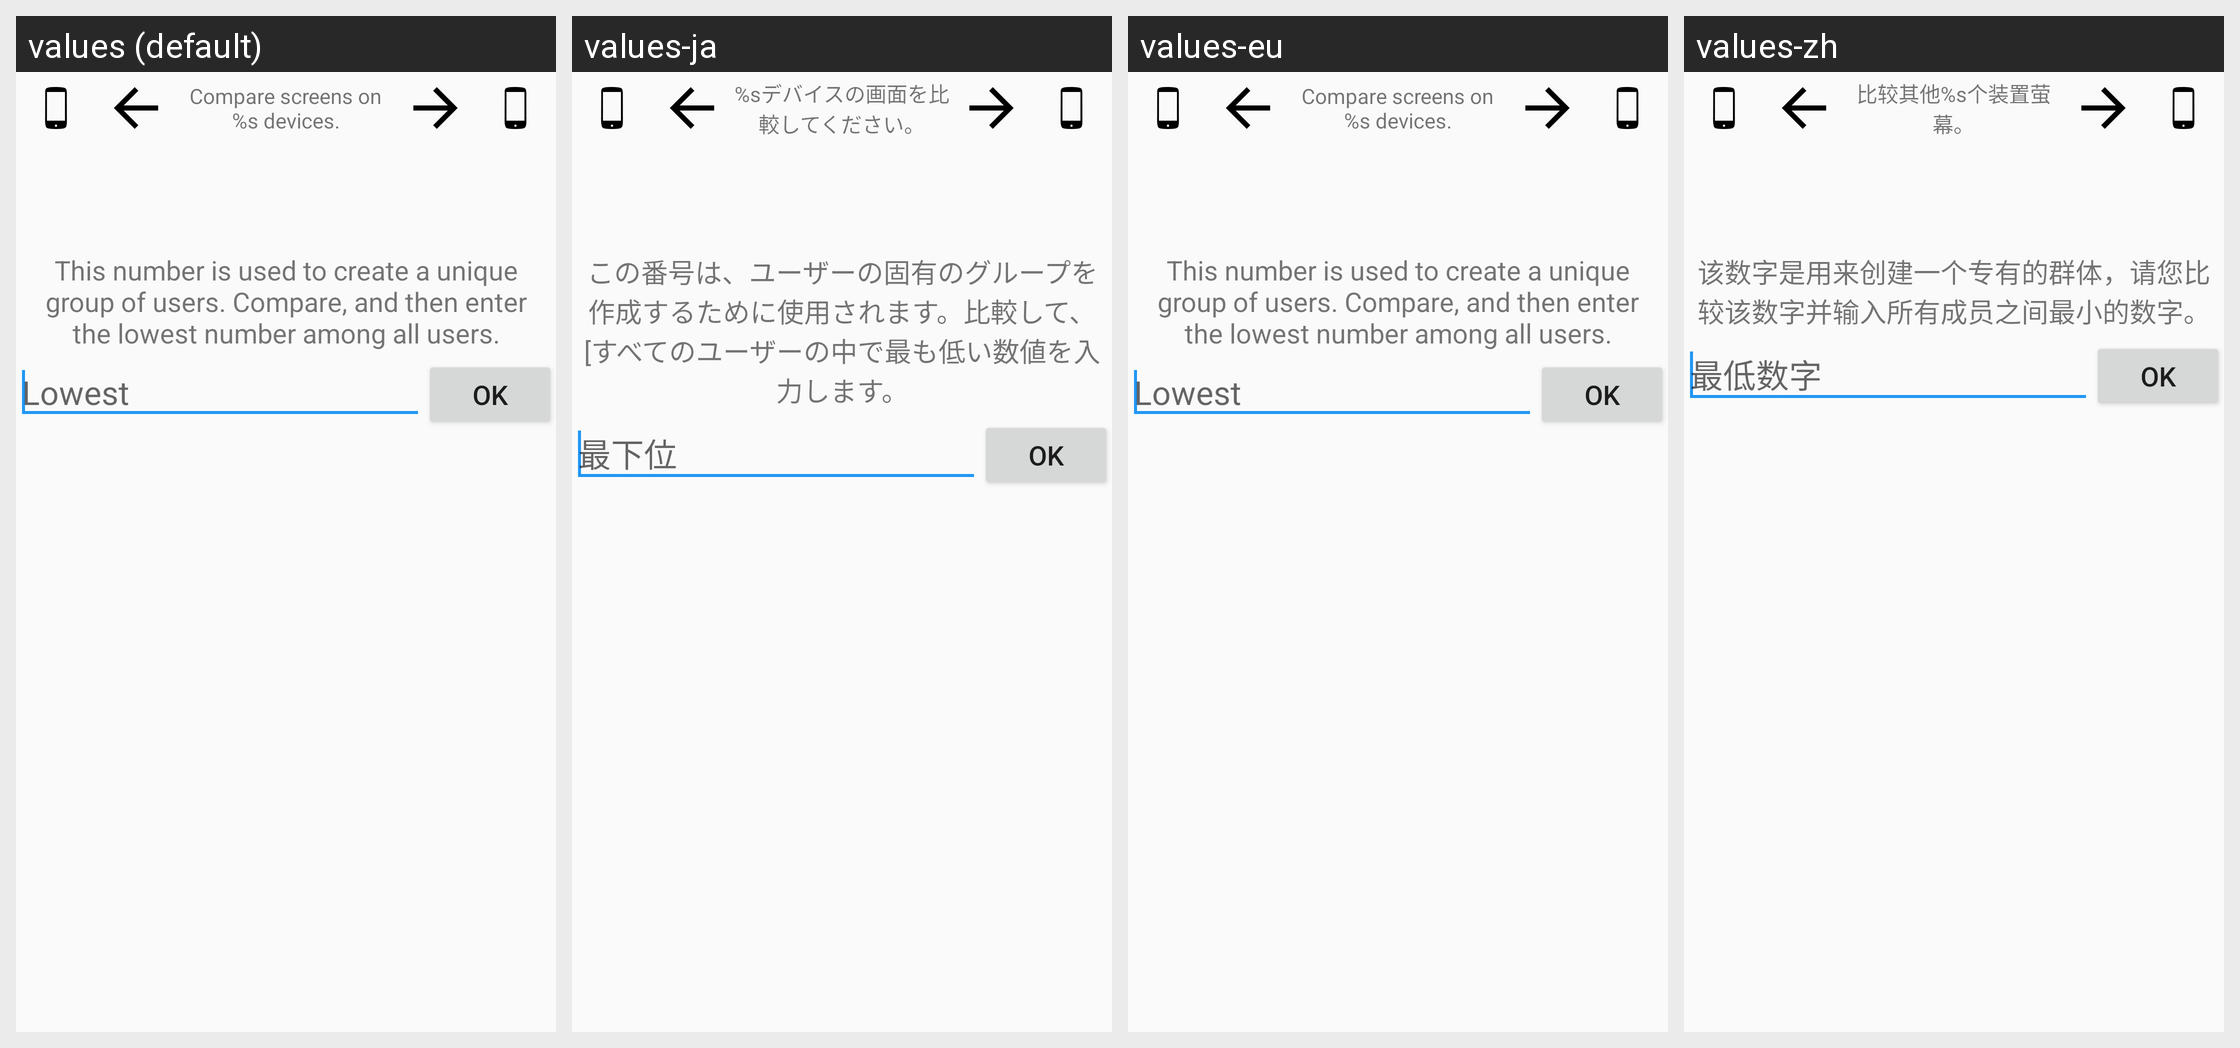

This grid shows one Android layout under several languages. Give, for every string resource on the screen, its name, the default text and each shown locale's text.
Android screen res/layout/sse__promptdialog.xml rendered under 4 locales, left to right: values (default), values-ja, values-eu, values-zh. Device: Nexus 5 (rendered at 1080×1920; each locale shown at half size, 540×960, under a caption strip naming it); theme Theme.Keychain.Light.
Other locales in the repository, not shown: values-ar, values-bg, values-bn, values-br, values-ca, values-cs, values-da, values-de, values-el, values-eo, values-es, values-es-rMX, values-et, values-fa, values-fi, values-fr, values-gl, values-hi, values-hu, values-id, values-in, values-it, values-iw, values-jv, values-kn, values-ko, values-la, values-nb, values-nl, values-nl-rBE, values-no, values-pa, values-pl, values-pt, values-pt-rBR, values-ro, values-ru, values-sk, values-sl, values-sr, values-sv, values-te, values-th, values-tr, values-uk, values-ur, values-vi, values-zh-rCN, values-zh-rTW.
Strings drawn on this screen, with the default value and each locale's value (text and hints the layout hard-codes, and strings that could not be matched under every locale, appear in the picture but are not listed):

label_CompareScreensNDevices
  values: Compare screens on %s devices.
  values-ja: %sデバイスの画面を比較してください。
  values-eu: Compare screens on %s devices.  [not translated; the default value is used]
  values-zh: 比较其他%s个装置萤幕。

label_PromptInstruct
  values: This number is used to create a unique group of users. Compare, and then enter the lowest number among all users.
  values-ja: この番号は、ユーザーの固有のグループを作成するために使用されます。比較して、[すべてのユーザーの中で最も低い数値を入力します。
  values-eu: This number is used to create a unique group of users. Compare, and then enter the lowest number among all users.  [not translated; the default value is used]
  values-zh: 该数字是用来创建一个专有的群体，请您比较该数字并输入所有成员之间最小的数字。

label_UserIdHint
  values: Lowest
  values-ja: 最下位
  values-eu: Lowest  [not translated; the default value is used]
  values-zh: 最低数字
